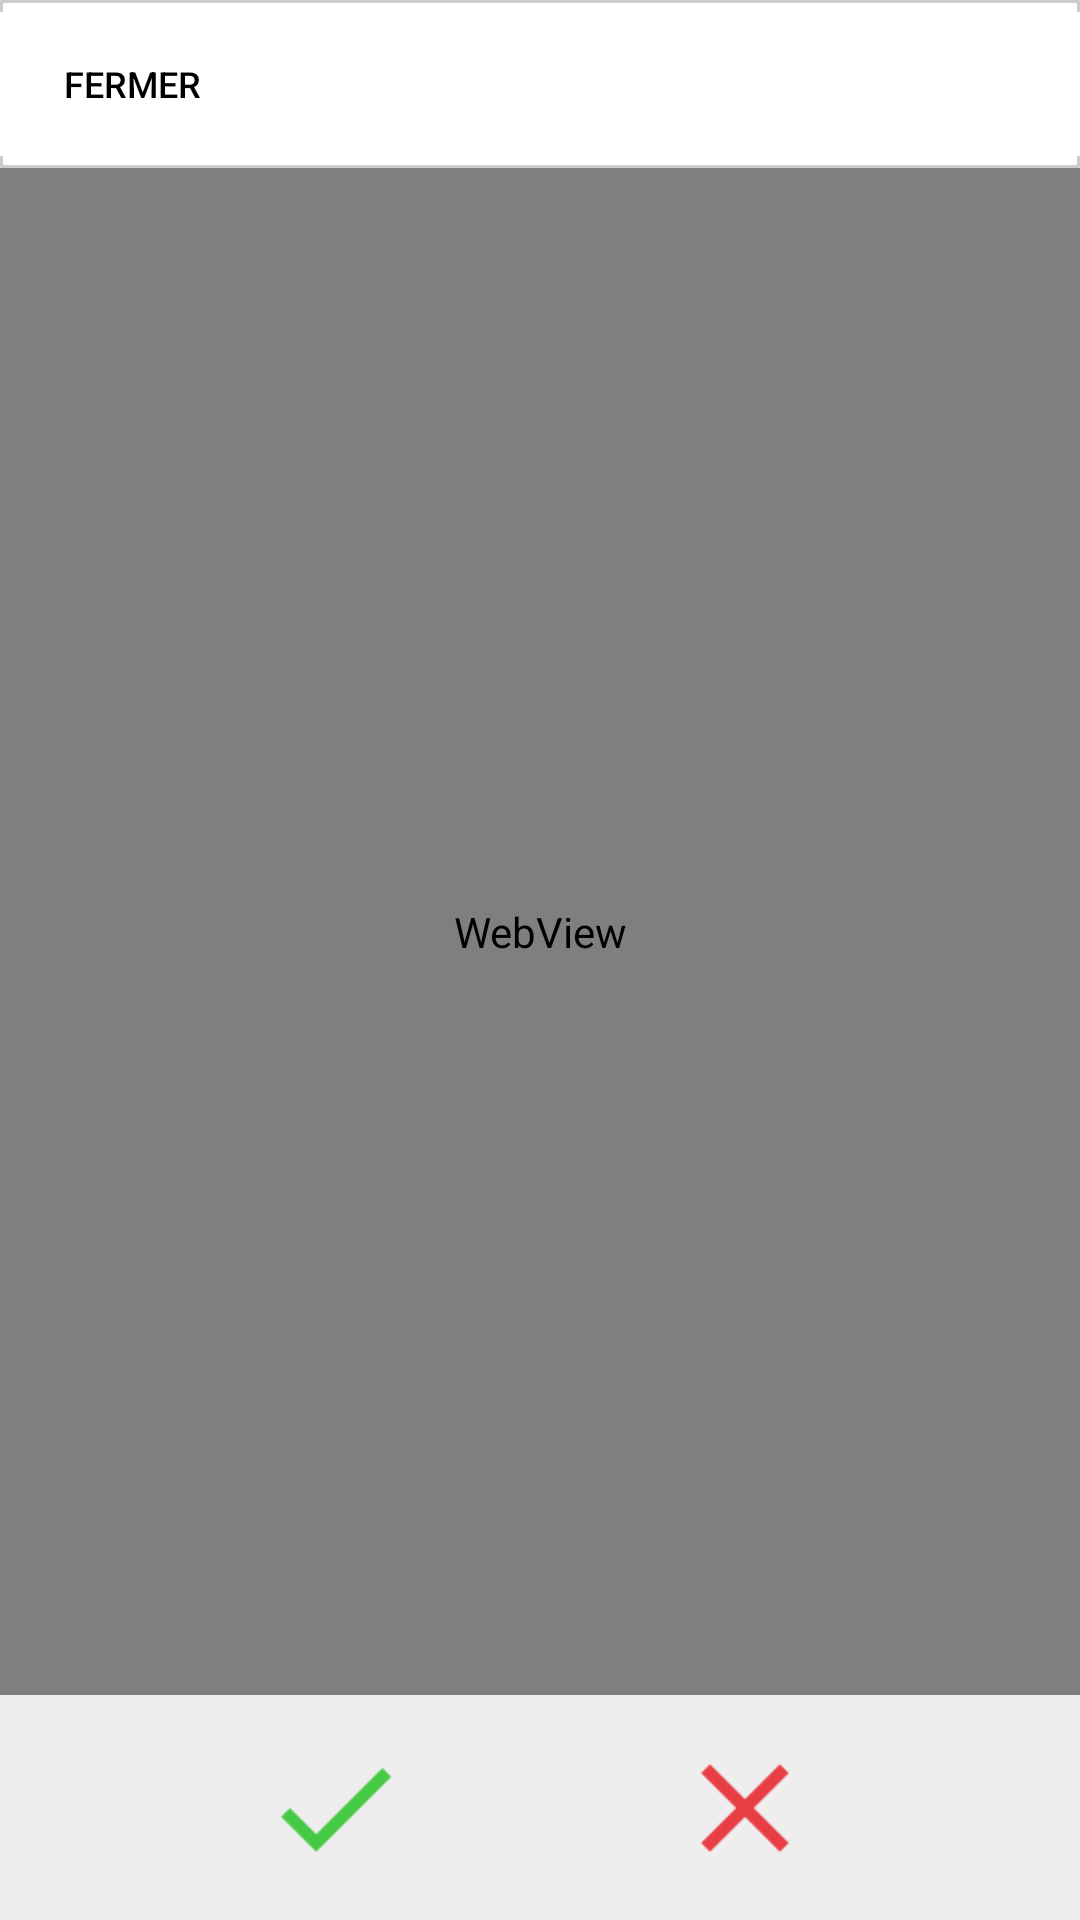

Write the Android layout XML for this screen, with the resource values it uses.
<!-- AndroidManifest.xml: application theme AppTheme -->
<!-- res/layout/fragment__flash_card.xml -->
<?xml version="1.0" encoding="utf-8"?>
<RelativeLayout xmlns:android="http://schemas.android.com/apk/res/android"
    android:id="@+id/linLayDansFragFC"
    xmlns:app="http://schemas.android.com/apk/res-auto"
    xmlns:tools="http://schemas.android.com/tools"
    android:layout_width="match_parent"
    android:layout_height="match_parent"
    android:background="@color/blanc"
    android:orientation="vertical"
    tools:context=".Fragment_FlashCard">

    <FrameLayout
        android:id="@+id/FrLayOutFrFC"
        android:layout_width="match_parent"
        android:layout_height="match_parent"/>

    
    <androidx.appcompat.widget.Toolbar
        android:id="@+id/toolbar_fragment_flash_cards"
        android:layout_width="match_parent"
        android:layout_height="wrap_content"
        android:background="@drawable/bord_fond_action_barre"
        android:gravity="center_horizontal|center"
        android:minHeight="?attr/actionBarSize"
        android:paddingBottom="0dp"
        android:paddingEnd="0dp"
        android:paddingLeft="0dp"
        android:paddingRight="0dp"
        android:paddingStart="0dp"
        android:paddingTop="0dp"
        android:theme="?attr/actionBarTheme"
        app:contentInsetEnd="0dp"
        app:contentInsetLeft="0dp"
        app:contentInsetRight="0dp"
        app:contentInsetStart="0dp">

        <include
            layout="@layout/action_bar_flash_card"
            android:layout_width="match_parent"
            android:layout_height="match_parent"
            android:layout_margin="0dp"
            android:layout_marginBottom="0dp"
            android:layout_marginEnd="0dp"
            android:layout_marginLeft="0dp"
            android:layout_marginRight="0dp"
            android:layout_marginStart="0dp"
            android:layout_marginTop="0dp" />

    </androidx.appcompat.widget.Toolbar>


    <androidx.constraintlayout.widget.ConstraintLayout
        android:id="@+id/layOutDemande"
        android:layout_width="match_parent"
        android:layout_height="match_parent"
        android:layout_below="@+id/toolbar_fragment_flash_cards">

        <WebView
            android:id="@+id/webVueDemande"
            android:layout_width="match_parent"
            android:layout_height="0dp"

            app:layout_constraintBottom_toTopOf="@+id/frLayBoutonMontre"
            app:layout_constraintHeight_min="400dp"
            app:layout_constraintTop_toTopOf="parent" />

        <TextView
            android:id="@+id/tvDemande"
            android:layout_width="wrap_content"
            android:layout_height="0dp"

            android:layout_marginTop="100dp"
            android:text=""
            android:textColor="@android:color/black"
            android:textSize="@dimen/taille_police_tv_demande"
            app:layout_constraintBottom_toTopOf="@+id/frLayBoutonMontre"
            app:layout_constraintEnd_toEndOf="parent"
            app:layout_constraintHeight_max="400dp"
            app:layout_constraintHeight_min="200dp"
            app:layout_constraintStart_toStartOf="parent"
            app:layout_constraintTop_toTopOf="parent" />


        <FrameLayout
            android:id="@+id/frLayBoutonMontre"
            android:layout_width="match_parent"
            android:layout_height="0dp"
            android:background="@color/fond_gris_clair"
            app:layout_constraintBottom_toBottomOf="parent"
            app:layout_constraintHeight_min="80dp">

            <Button
                android:id="@+id/boutonMontre"
                android:layout_width="50dp"
                android:layout_height="40dp"
                android:layout_gravity="center_vertical|center_horizontal"
                android:background="@drawable/ic_bouton_oeil"
                android:gravity="center_vertical|center_horizontal"
                android:text="" />
        </FrameLayout>

    </androidx.constraintlayout.widget.ConstraintLayout>


    <androidx.constraintlayout.widget.ConstraintLayout
        android:id="@+id/layOutReponse"
        android:layout_width="match_parent"
        android:layout_height="match_parent"
        android:layout_below="@+id/toolbar_fragment_flash_cards">

        <WebView
            android:id="@+id/webVueReponse"
            android:layout_width="match_parent"
            android:layout_height="0dp"
            app:layout_constraintBottom_toTopOf="@+id/cstLayBoutonsReponse"
            app:layout_constraintHeight_min="400dp"
            app:layout_constraintTop_toTopOf="parent" />

        <TextView
            android:id="@+id/tvReponse"
            android:layout_width="wrap_content"
            android:layout_height="200dp"
            android:text=""
            android:textColor="@android:color/black"
            android:textSize="@dimen/taille_police_tv_demande"
            app:layout_constraintBottom_toBottomOf="parent"
            app:layout_constraintHeight_min="200dp"
            app:layout_constraintLeft_toLeftOf="parent"
            app:layout_constraintRight_toRightOf="parent"
            app:layout_constraintTop_toTopOf="parent"
            app:layout_constraintWidth_min="200dp" />

        <androidx.constraintlayout.widget.ConstraintLayout
            android:id="@+id/cstLayBoutonsReponse"
            android:layout_width="match_parent"
            android:layout_height="0dp"
            android:background="@color/fond_gris_clair"
            app:layout_constraintBottom_toBottomOf="parent"
            app:layout_constraintHeight_min="75dp">

            <Button
                android:id="@+id/boutonBonneReponse"
                android:layout_width="50dp"
                android:layout_height="50dp"
                android:layout_gravity="left"
                android:layout_weight="1"
                android:background="@drawable/ic_bouton_bonne_reponse"
                android:text=""
                app:layout_constraintBottom_toBottomOf="parent"
                app:layout_constraintEnd_toStartOf="@+id/boutonMauvaiseReponse"
                app:layout_constraintHorizontal_bias="0.5"
                app:layout_constraintStart_toStartOf="parent"
                app:layout_constraintTop_toTopOf="parent" />

            <Button
                android:id="@+id/boutonMauvaiseReponse"
                android:layout_width="50dp"
                android:layout_height="50dp"
                android:layout_weight="1"
                android:background="@drawable/ic_bouton_mauvaise_reponse"
                android:text=""
                app:layout_constraintBottom_toBottomOf="parent"
                app:layout_constraintEnd_toEndOf="parent"
                app:layout_constraintHorizontal_bias="0.5"
                app:layout_constraintStart_toEndOf="@+id/boutonBonneReponse"
                app:layout_constraintTop_toTopOf="parent" />

        </androidx.constraintlayout.widget.ConstraintLayout>


    </androidx.constraintlayout.widget.ConstraintLayout>
</RelativeLayout>
<!-- res/layout/action_bar_flash_card.xml (included above) -->
<?xml version="1.0" encoding="utf-8"?>
<androidx.appcompat.widget.Toolbar xmlns:android="http://schemas.android.com/apk/res/android"
    xmlns:app="http://schemas.android.com/apk/res-auto"
    android:id="@+id/custom_toolbar_cartes"
    android:layout_width="match_parent"
    android:layout_height="wrap_content"
    android:layout_marginEnd="0dp"
    android:layout_marginLeft="0dp"
    android:layout_marginRight="0dp"
    android:layout_marginStart="0dp"
    android:background="@drawable/bord_fond_action_barre"
    android:gravity="center_vertical|fill_horizontal"
    android:theme="@style/AppTheme"
    app:contentInsetEnd="0dp"
    app:contentInsetLeft="0dp"
    app:contentInsetRight="0dp"
    app:contentInsetStart="0dp">

    <androidx.constraintlayout.widget.ConstraintLayout
        android:layout_width="match_parent"
        android:layout_height="wrap_content"
        android:layout_marginStart="0dp"
        android:layout_marginLeft="0dp"
        android:background="@android:color/background_light"
        android:gravity="center"
        android:orientation="horizontal"
        app:contentInsetEnd="0dp"
        app:contentInsetLeft="0dp"
        app:contentInsetRight="0dp"
        app:contentInsetStart="0dp">

        <Button
            android:id="@+id/action_revient"
            style="@style/Widget.AppCompat.Button.Borderless"
            android:layout_width="wrap_content"
            android:layout_height="wrap_content"

            android:enabled="true"
            android:gravity="center_vertical|center_horizontal"
            android:text="@string/action_cartes_retour"
            android:textSize="@dimen/taille_boutons_toolbar"
            app:layout_constraintLeft_toLeftOf="parent"
            app:layout_constraintStart_toStartOf="parent"
            app:layout_constraintTop_toTopOf="parent"
            app:layout_constraintBottom_toBottomOf="parent"/>

        <TextView
            android:id="@+id/text_score"
            android:layout_width="wrap_content"
            android:layout_height="wrap_content"
            android:gravity="center"
            android:minWidth="70dp"
            android:text=""
            android:textColor="@android:color/background_dark"
            android:textSize="@dimen/taille_boutons_toolbar"
            app:layout_constraintBottom_toBottomOf="parent"
            app:layout_constraintEnd_toEndOf="parent"
            app:layout_constraintLeft_toLeftOf="parent"
            app:layout_constraintRight_toRightOf="parent"
            app:layout_constraintStart_toStartOf="parent"
            app:layout_constraintTop_toTopOf="parent" />



    </androidx.constraintlayout.widget.ConstraintLayout>

</androidx.appcompat.widget.Toolbar>
<!-- resources referenced by this layout -->
<resources>
  <color name="blanc">#FFFFFF</color>
  <color name="fond_gris_clair">#EEEEEE</color>
  <dimen name="taille_boutons_toolbar">12sp</dimen>
  <dimen name="taille_police_tv_demande">30sp</dimen>
  <!-- drawable bord_fond_action_barre (drawable) -->
  <?xml version="1.0" encoding="utf-8"?>
  <layer-list xmlns:android="http://schemas.android.com/apk/res/android">
      <item>
          <shape android:shape="rectangle">
              <solid android:color="@color/blanc"/>
              <stroke android:width="1dp" android:color="@color/fond_grisfonce"/>
          </shape>
      </item>
  </layer-list>
  <!-- drawable ic_bouton_bonne_reponse: png bitmap (drawable-hdpi, 318 bytes) -->
  <!-- drawable ic_bouton_mauvaise_reponse: png bitmap (drawable-hdpi, 420 bytes) -->
  <string name="action_cartes_retour">Fermer</string>
  <style name="AppTheme" parent="Theme.AppCompat.Light.DarkActionBar">
          <item name="windowActionBar">true</item>
          <item name="windowNoTitle">true</item>
          <item name="android:textColorPrimary">@android:color/black</item>
          <item name="actionMenuTextAppearance">@style/AppTheme.Menu</item>
      </style>
  <color name="fond_grisfonce">#CCCCCC</color>
  <style name="AppTheme.Menu" parent="Base.TextAppearance.AppCompat.Menu">
          <item name="android:capitalize">none</item>
      </style>
</resources>
